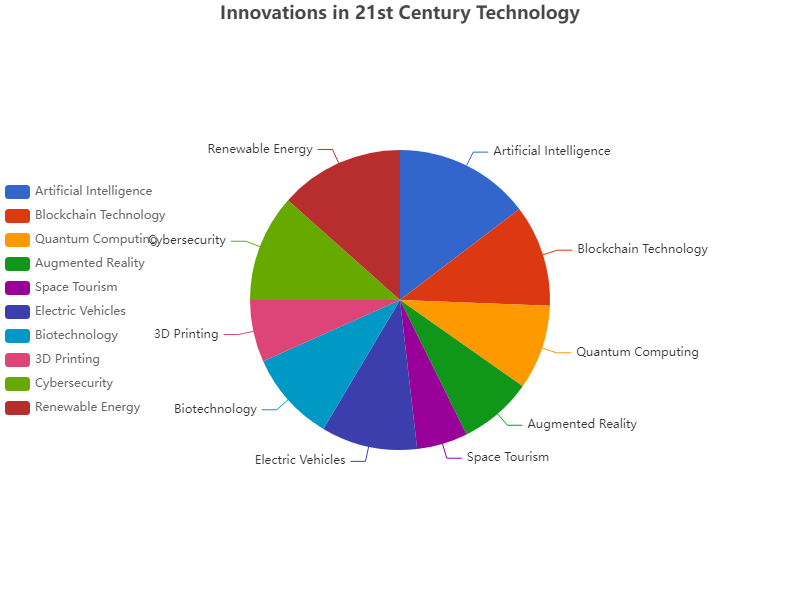

The data file committed next to this chart (first rows):
Category, Value
Artificial Intelligence, 120
Blockchain Technology, 90
Quantum Computing, 75
Augmented Reality, 65
Space Tourism, 45
Electric Vehicles, 85
Biotechnology, 80
3D Printing, 55
Cybersecurity, 95
Renewable Energy, 110
